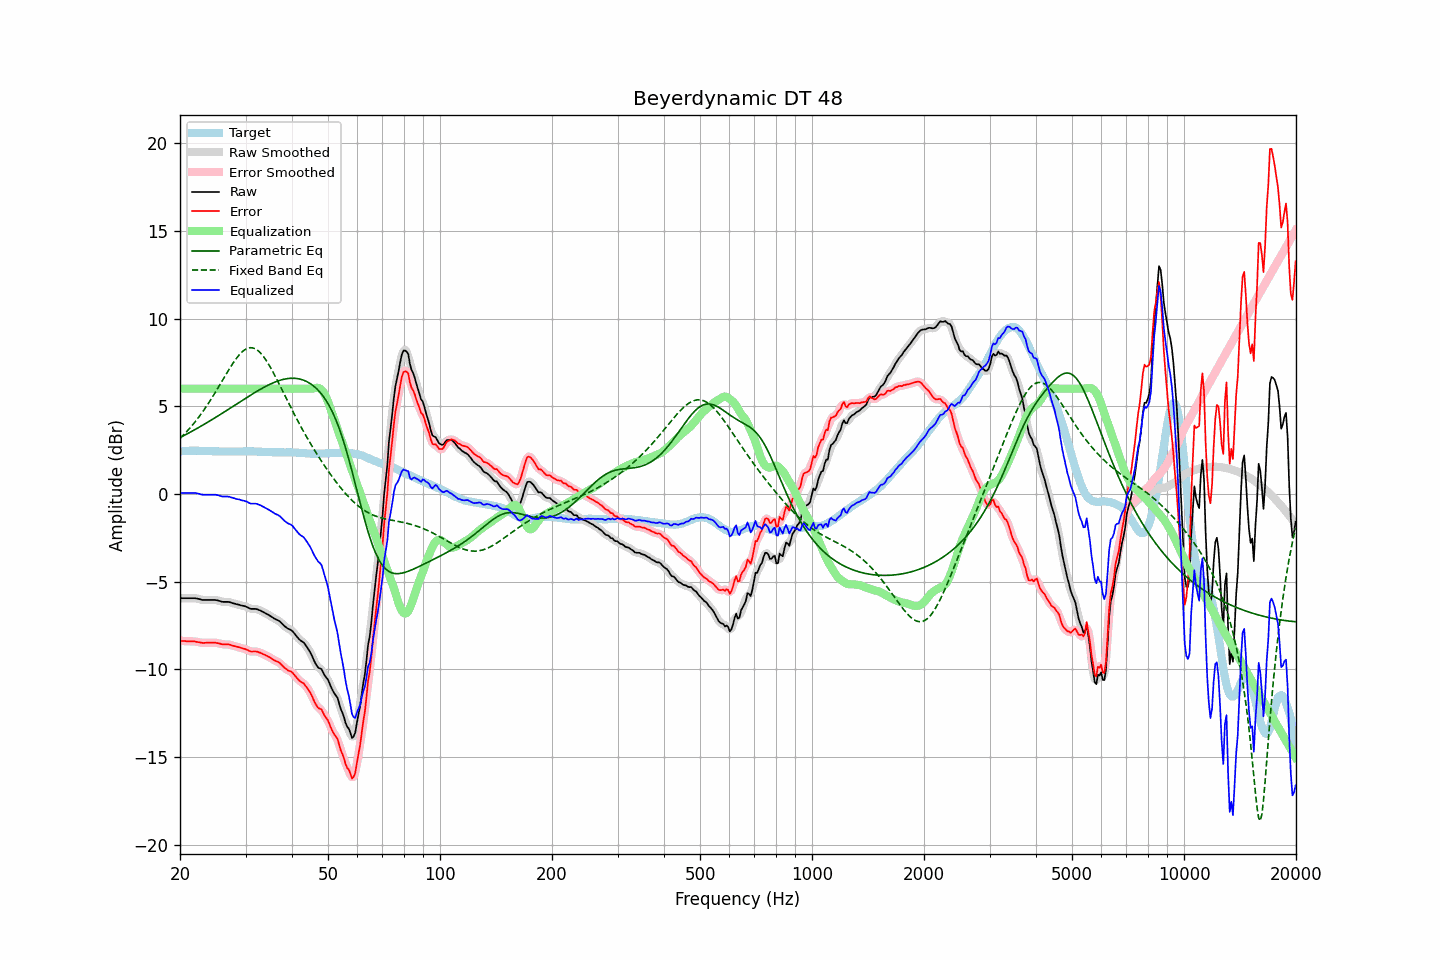

The data file committed next to this chart (first rows):
frequency, raw, error, smoothed, error_smoothed, equalization, parametric_eq, fixed_band_eq, equalized_raw, equalized_smoothed, target
20.00, -5.94, -8.36, -5.94, -8.36, 6.00, 3.21, 3.16, 0.06, 0.06, 2.42
20.20, -5.94, -8.37, -5.94, -8.37, 6.00, 3.26, 3.25, 0.06, 0.06, 2.43
20.40, -5.94, -8.38, -5.94, -8.38, 6.00, 3.31, 3.35, 0.06, 0.06, 2.44
20.61, -5.94, -8.38, -5.94, -8.39, 6.00, 3.36, 3.44, 0.06, 0.06, 2.44
20.81, -5.94, -8.39, -5.94, -8.39, 6.00, 3.40, 3.54, 0.06, 0.06, 2.45
21.02, -5.94, -8.39, -5.94, -8.39, 6.00, 3.45, 3.64, 0.06, 0.06, 2.45
21.23, -5.94, -8.40, -5.94, -8.40, 6.00, 3.50, 3.74, 0.06, 0.06, 2.46
21.44, -5.94, -8.40, -5.94, -8.40, 6.00, 3.55, 3.84, 0.06, 0.06, 2.46
21.66, -5.94, -8.40, -5.94, -8.40, 6.00, 3.60, 3.95, 0.06, 0.06, 2.46
21.87, -5.94, -8.40, -5.94, -8.41, 6.00, 3.65, 4.07, 0.06, 0.06, 2.46
22.09, -5.95, -8.42, -5.95, -8.42, 6.00, 3.71, 4.18, 0.05, 0.05, 2.47
22.31, -5.97, -8.44, -5.97, -8.44, 6.00, 3.76, 4.30, 0.03, 0.03, 2.47
22.54, -5.99, -8.45, -5.99, -8.46, 6.00, 3.81, 4.42, 0.01, 0.01, 2.46
22.76, -6.02, -8.47, -6.02, -8.47, 6.00, 3.86, 4.54, -0.02, -0.02, 2.45
22.99, -6.04, -8.49, -6.03, -8.48, 6.00, 3.92, 4.67, -0.04, -0.03, 2.45
23.22, -6.04, -8.49, -6.04, -8.49, 6.00, 3.97, 4.80, -0.04, -0.04, 2.45
23.45, -6.04, -8.48, -6.04, -8.48, 6.00, 4.02, 4.94, -0.04, -0.04, 2.44
23.69, -6.04, -8.48, -6.04, -8.48, 6.00, 4.08, 5.07, -0.04, -0.04, 2.44
23.92, -6.04, -8.48, -6.04, -8.48, 6.00, 4.13, 5.21, -0.04, -0.04, 2.44
24.16, -6.04, -8.48, -6.04, -8.48, 6.00, 4.19, 5.35, -0.04, -0.04, 2.44
24.40, -6.04, -8.48, -6.04, -8.48, 6.00, 4.24, 5.50, -0.04, -0.04, 2.44
24.65, -6.04, -8.48, -6.04, -8.48, 6.00, 4.30, 5.65, -0.04, -0.04, 2.44
24.89, -6.04, -8.48, -6.04, -8.48, 6.00, 4.36, 5.80, -0.04, -0.04, 2.44
25.14, -6.06, -8.50, -6.06, -8.49, 6.00, 4.41, 5.95, -0.06, -0.06, 2.44
25.39, -6.08, -8.51, -6.08, -8.51, 6.00, 4.47, 6.10, -0.08, -0.08, 2.43
25.65, -6.11, -8.53, -6.11, -8.54, 6.00, 4.53, 6.26, -0.11, -0.11, 2.43
25.91, -6.14, -8.56, -6.13, -8.56, 6.00, 4.58, 6.41, -0.14, -0.13, 2.43
26.16, -6.15, -8.57, -6.15, -8.57, 6.00, 4.64, 6.57, -0.15, -0.15, 2.42
26.43, -6.15, -8.57, -6.15, -8.57, 6.00, 4.70, 6.72, -0.15, -0.15, 2.42
26.69, -6.15, -8.57, -6.15, -8.57, 6.00, 4.76, 6.87, -0.15, -0.15, 2.42
26.96, -6.15, -8.57, -6.15, -8.58, 6.00, 4.82, 7.03, -0.15, -0.15, 2.42
27.23, -6.17, -8.59, -6.17, -8.59, 6.00, 4.88, 7.17, -0.17, -0.17, 2.42
27.50, -6.20, -8.62, -6.20, -8.62, 6.00, 4.94, 7.32, -0.20, -0.20, 2.42
27.77, -6.23, -8.65, -6.23, -8.65, 6.00, 4.99, 7.46, -0.23, -0.23, 2.42
28.05, -6.25, -8.67, -6.25, -8.67, 6.00, 5.05, 7.59, -0.25, -0.25, 2.42
28.33, -6.28, -8.70, -6.28, -8.70, 6.00, 5.11, 7.72, -0.28, -0.28, 2.42
28.62, -6.30, -8.72, -6.30, -8.72, 6.00, 5.17, 7.84, -0.30, -0.30, 2.42
28.90, -6.32, -8.75, -6.32, -8.75, 6.00, 5.23, 7.95, -0.32, -0.32, 2.43
29.19, -6.35, -8.78, -6.34, -8.77, 6.00, 5.29, 8.04, -0.35, -0.34, 2.43
29.48, -6.37, -8.79, -6.37, -8.80, 6.00, 5.35, 8.13, -0.37, -0.37, 2.43
29.78, -6.39, -8.82, -6.39, -8.82, 6.00, 5.41, 8.20, -0.39, -0.39, 2.43
30.08, -6.42, -8.85, -6.42, -8.85, 6.00, 5.47, 8.26, -0.42, -0.42, 2.43
30.38, -6.46, -8.89, -6.46, -8.90, 6.00, 5.52, 8.30, -0.46, -0.46, 2.43
30.68, -6.51, -8.94, -6.51, -8.94, 6.00, 5.58, 8.33, -0.51, -0.51, 2.43
30.99, -6.55, -8.98, -6.54, -8.97, 6.00, 5.64, 8.34, -0.55, -0.54, 2.43
31.30, -6.55, -8.98, -6.55, -8.98, 6.00, 5.69, 8.33, -0.55, -0.55, 2.43
31.61, -6.55, -8.98, -6.55, -8.98, 6.00, 5.75, 8.30, -0.55, -0.55, 2.43
31.93, -6.55, -8.98, -6.55, -8.98, 6.00, 5.81, 8.26, -0.55, -0.55, 2.43
32.24, -6.57, -8.98, -6.57, -8.99, 6.00, 5.86, 8.21, -0.57, -0.57, 2.41
32.57, -6.61, -9.02, -6.60, -9.02, 6.00, 5.91, 8.13, -0.61, -0.60, 2.41
32.89, -6.64, -9.05, -6.64, -9.05, 6.00, 5.97, 8.04, -0.64, -0.64, 2.41
33.22, -6.69, -9.09, -6.69, -9.09, 6.00, 6.02, 7.94, -0.69, -0.69, 2.40
33.55, -6.74, -9.14, -6.74, -9.13, 6.00, 6.07, 7.82, -0.74, -0.74, 2.40
33.89, -6.79, -9.18, -6.79, -9.18, 6.00, 6.12, 7.70, -0.79, -0.79, 2.39
34.23, -6.84, -9.22, -6.84, -9.22, 6.00, 6.16, 7.56, -0.84, -0.84, 2.39
34.57, -6.89, -9.27, -6.89, -9.27, 6.00, 6.21, 7.41, -0.89, -0.89, 2.38
34.92, -6.94, -9.32, -6.94, -9.32, 6.00, 6.25, 7.25, -0.94, -0.94, 2.38
35.27, -7.00, -9.38, -7.00, -9.38, 6.00, 6.30, 7.09, -1.00, -1.00, 2.38
35.62, -7.06, -9.44, -7.06, -9.44, 6.00, 6.34, 6.92, -1.06, -1.06, 2.38
35.97, -7.12, -9.50, -7.11, -9.49, 6.00, 6.37, 6.75, -1.12, -1.11, 2.38
... 635 more rows
